5-way image classification set "Histo images" from GitHub (amine-e2r/kidney); label vocabulary: chromo, onco, cc RCC, normal tissue, p RCC.

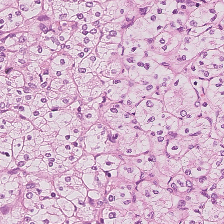
Label: cc RCC

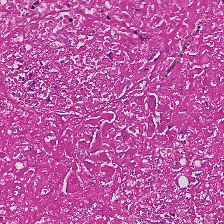
Label: normal tissue

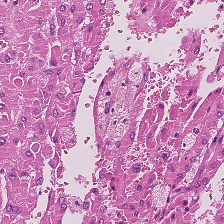
Label: p RCC

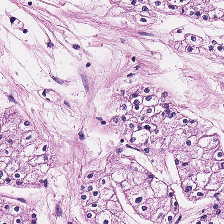
Label: chromo

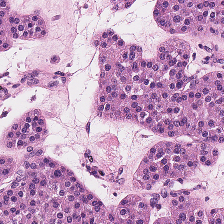
Label: onco

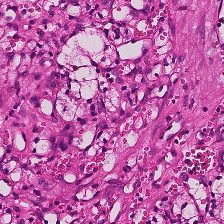
Label: cc RCC
